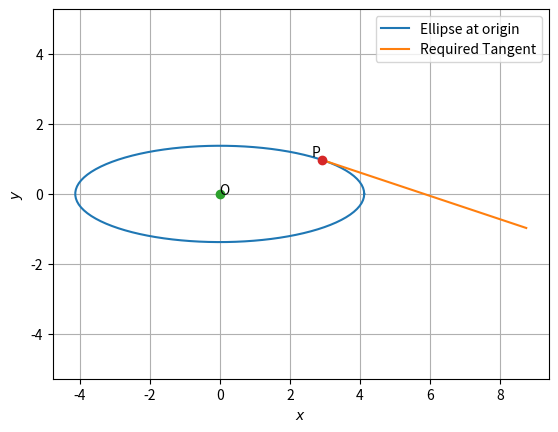

Source code (Python):
import numpy as np
import matplotlib.pyplot as plt
from numpy import linalg as LA
import math


len=100
theta=np.linspace(0,2*np.pi,len)
V=np.array(([3,0],[0,27]))
u=np.array([0,0])
F=-51
O=np.array([0,0])
l,m=LA.eig(V/-F)
y = np.zeros((2,len))
a=1/l[0]**0.5
b=1/l[1]**0.5
print(a)
print(b)

y[0,:] = a*np.cos(theta)

y[1,:] = b*np.sin(theta)
P=np.array([(17/2)**0.5,(17/18)**0.5])
m=np.array([34.0**0.5,-(34.0**0.5)/3])
len =10
x_P = np.zeros((2,len))
lam_1 = np.linspace(0,1,len)

for i in range(len):

    temp1 = P + lam_1[i]*m

    x_P[:,i]= temp1.T
plt.plot(y[0,:],y[1,:],label='Ellipse at origin')
plt.plot(x_P[0,:],x_P[1,:],label='Required Tangent')
plt.plot(O[0], O[1], 'o')

plt.text(O[0] * (1 - 0.1), O[1] * (1 + 0.1) , 'O')
plt.plot(P[0], P[1], 'o')

plt.text(P[0] * (1 - 0.1), P[1] * (1 + 0.1) , 'P')

plt.axis('equal')

plt.xlabel('$x$');plt.ylabel('$y$')

plt.legend(loc='best')

plt.grid()
plt.show()
